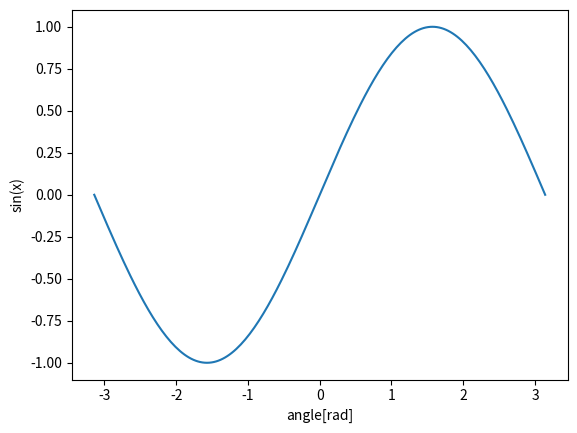

Generate this figure with matplotlib:
"""
numpy.sin(
            x,
            /,
            out=None,
            *,
            where=True,
            casting='same_kind',
            order='K',
            dtype=None,
            subok=True[, signature, extobj]
            ) = <ufunc 'sin'>
三角正弦，以元素为单位。
Parameters:
    x:array_like
        角度，以弧度为单位（2pi弧度等于360度）。
    out:ndarray, None, or tuple of ndarray and None, optional
        一个储存结果的位置。
        如果提供，它必须有一个输入广播的形状。
        如果没有提供或没有，将返回一个新分配的数组。
        一个元组（只可能作为关键字参数）的长度必须等于输出的数量。
    where:array_like, optional
        这个条件在输入中被广播。
        在条件为True的地方，输出数组将被设置为ufunc的结果。
        在其他地方，out数组将保留其原始值。
        注意，如果通过默认的out=None创建了一个未初始化的out数组，其中条件为False的位置将保持未初始化。
    **kwargs:
        关于其他只用关键字的参数，请参见ufunc文档。

Returns:
    y:array_like
        x的每个元素的正弦，如果x是一个标量，这就是一个标量。
Notes:
    正弦是三角学（关于三角形的数学研究）的基本函数之一。
    考虑一个以原点为中心的半径为1的圆。
    一条射线从+x轴进来，在原点形成一个角度（从该轴逆时针测量），然后从原点离开。
    离去的射线与单位圆的交点的y坐标是该角度的正弦。
    其范围从x= 3pi / 2 的-1 到 pi/2 的+1.
    当角度是π的倍数时，该函数有零点。
    在π和2π之间的角的正弦是负的。
    正弦和相关函数的众多属性都包含在任何标准的三角学教材中。

"""
import numpy as np
import matplotlib.pyplot as plt
print(np.sin(np.pi / 2))

print(np.sin(np.array((0., 30., 45., 60., 90.)) * np.pi / 180.))

x = np.linspace(-np.pi, np.pi, 201)
plt.plot(x, np.sin(x))
plt.xlabel('angle[rad]')
plt.ylabel('sin(x)')
plt.axis('tight')
plt.show()

